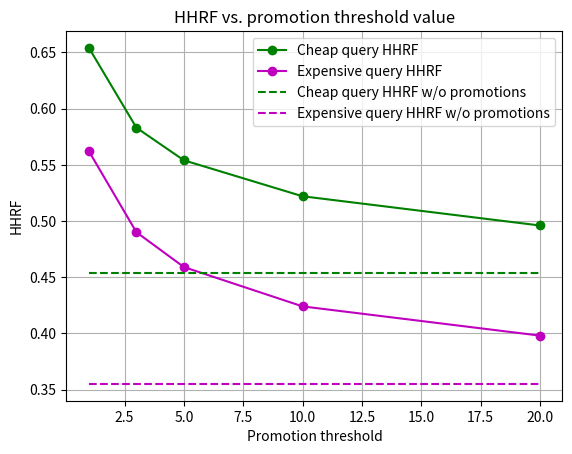
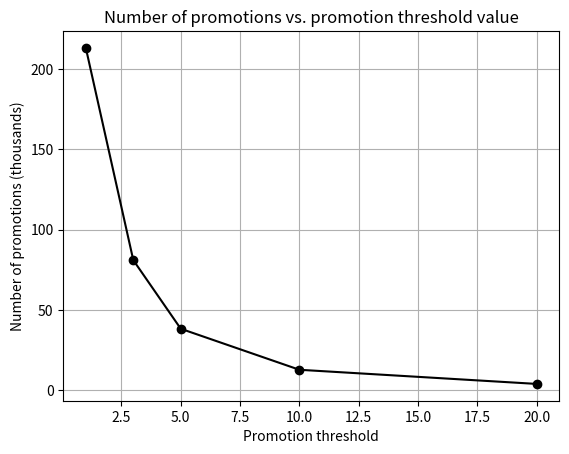

Here is the Python script that generated these plots, in order:
import matplotlib.pyplot as plt 

# graph misc stuff for HHRF results

x = [1, 3, 5, 10, 20]
cheap_hhrf = [0.654, 0.583, 0.554, 0.522, 0.496]
expensive_hhrf = [0.562, 0.490, 0.459, 0.424, 0.398]

no_promotion_cheap_hhrf = 0.454
no_promotion_expensive_hhrf = 0.355

fig, ax = plt.subplots()
ax.plot(x, cheap_hhrf, "go-", label="Cheap query HHRF")
ax.plot(x, expensive_hhrf, "mo-", label="Expensive query HHRF")
ax.plot(x, [no_promotion_cheap_hhrf]*len(cheap_hhrf), "g--", label="Cheap query HHRF w/o promotions")
ax.plot(x, [no_promotion_expensive_hhrf]*len(cheap_hhrf), "m--", label="Expensive query HHRF w/o promotions")
ax.grid(True)
ax.set_xlabel("Promotion threshold")
ax.set_ylabel("HHRF")
ax.set_title("HHRF vs. promotion threshold value")
#ax.set_xlim((0, max(x)*1.2))
ax.legend()
plt.show()

num_promotions = [213.000, 81.000, 38.315, 12.800, 4.000]

fig, ax = plt.subplots() 
ax.plot(x, num_promotions, "ko-") 
ax.grid(True)
ax.set_xlabel("Promotion threshold")
ax.set_ylabel("Number of promotions (thousands)")
ax.set_title("Number of promotions vs. promotion threshold value")
plt.show()